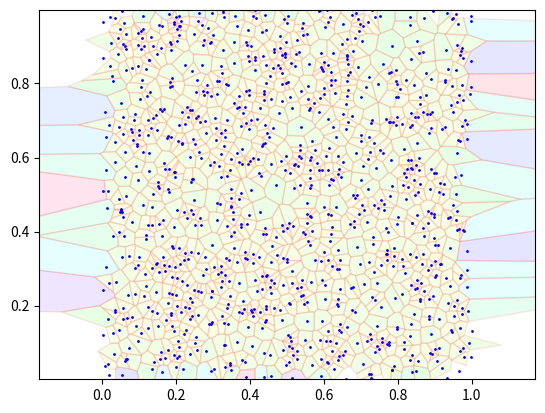
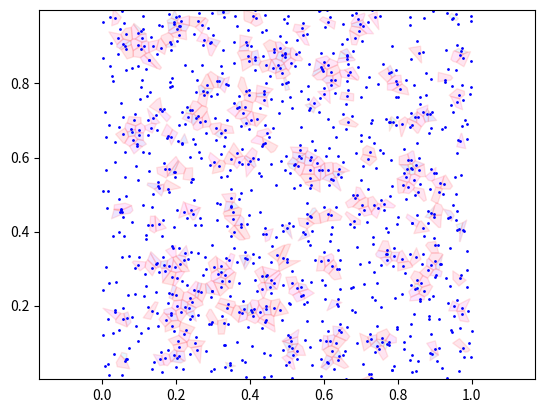
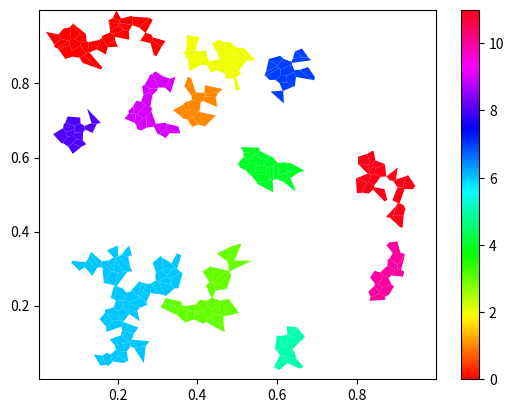

Python code for these plots, in order:
import numpy as np
from scipy.spatial import Delaunay
from scipy.spatial import Voronoi
import math
from itertools import compress
from matplotlib.patches import Polygon
from matplotlib.collections import PatchCollection
import matplotlib.pyplot as plt
from matplotlib import cm

number_of_points = 1000
area_threshold = 40
min_number_of_localizations = 10

def PolyArea(x,y):
    return 0.5*np.abs(np.dot(x,np.roll(y,1))-np.dot(y,np.roll(x,1)))

def neighbors_delauay(points):
    dt = Delaunay(points)
    vertices = dt.simplices
    
    vertices_hstack = np.hstack(vertices)
    vertices_hstack_sorted = np.sort(vertices_hstack) 
    vertices_hstack_sorted_arg = np.argsort(vertices_hstack) 
    unique_vals, indices = np.unique(vertices_hstack_sorted , return_index=True)
    vertices = vertices[divmod(vertices_hstack_sorted_arg,3)[0],:]

    neighbors = []
    for i in range(len(indices)):
        if i<len(indices)-1:
            neighbors.append(np.unique(vertices[indices[i]:indices[i+1]]))
        else:
            neighbors.append(np.unique(vertices[indices[i]:vertices.shape[0]]))
    neighbors = [list(i) for i in neighbors]
    [val.remove(idx) for idx,val in enumerate(neighbors)]
    return neighbors

def find_voronoi(points):
    vor = Voronoi(points)
    point_to_cell_index = list(vor.point_region)
    regions = vor.regions
    vertices = vor.vertices

    inf_empty_index = [regions.index(i) for i in regions if -1 in i or i ==[]]

    voronoi_cells = [vertices[i] for i in regions]

    voronoi_areas = [PolyArea(i[:,0],i[:,1]) for i in voronoi_cells]
  
    for i in inf_empty_index:
        voronoi_areas[i] = math.inf
        
    voronoi_areas = [voronoi_areas[i] for i in point_to_cell_index]  
    voronoi_cells = [voronoi_cells[i] for i in point_to_cell_index] 
    return voronoi_areas, voronoi_cells

def find_clusters(keep_points,neighbors):
    used_points = [False]*len(keep_points)
    clusters = []
    for i in range(len(keep_points)):
        if keep_points[i] and not used_points[i]:
            seed = []
            idx = []
            seed = list(compress(neighbors[i],[keep_points[j] for j in neighbors[i]]))
            if seed:
                while True:
                    size_one = len(seed)
                    idx = list(np.unique(np.concatenate([neighbors[i] for i in seed])))
                    idx = list(compress(idx,[keep_points[j] for j in idx]))
                    seed  = list(np.unique(np.asarray(seed+idx)))
                    size_two = len(seed)
                    if size_one==size_two:
                        break
            else:
                seed = [i]
            for j in seed:
                used_points[j] = True
            clusters.append(seed)
    return clusters

def plot_clusters(clusters_voronoi_cells,clusters_voronoi_areas):
    fig, ax = plt.subplots()
    patches = []
    color = []
    for counter,i in enumerate(clusters_voronoi_cells):
        color.append([counter]*len(i))
        for j in i:
            patches.append(Polygon(j))
    color = [np.asarray(i) for i in color]
    color = np.hstack(color)
    collection = PatchCollection(patches, alpha = 1, edgecolor = None, cmap=cm.hsv)
    collection.set_array(color)
    ax.add_collection(collection)
    fig.colorbar(collection, ax=ax)    
    plt.xlim(min(points[:,0]),max(points[:,0]))
    plt.ylim(min(points[:,1]),max(points[:,1]))
    plt.show()


def plot_voronoi(points,voronoi_cells,voronoi_areas,keep_points):
    fig, ax = plt.subplots()
    patches = []
    for counter,cell in enumerate(voronoi_cells):
        if voronoi_areas[counter] != math.inf:            
            patches.append(Polygon(cell))            
    collection = PatchCollection(patches, alpha = 0.1, edgecolor = 'r', cmap=cm.hsv)    
    color = [i for i in voronoi_areas if i!=math.inf]
    collection.set_array(np.log(np.array(color)))
    ax.add_collection(collection)    
    plt.scatter(points[:,0], points[:,1], s=1, color = 'b')    
    plt.axis('equal')
    plt.xlim(min(points[:,0]),max(points[:,0]))
    plt.ylim(min(points[:,1]),max(points[:,1]))    
    plt.show()
    
    voronoi_cells = list(compress(voronoi_cells,keep_points))
    voronoi_areas = list(compress(voronoi_areas,keep_points))
    fig, ax = plt.subplots()
    patches = []
    for counter,cell in enumerate(voronoi_cells):
        if voronoi_areas[counter] != math.inf:            
            patches.append(Polygon(cell))            
    collection = PatchCollection(patches, alpha = 0.1, edgecolor = 'r', cmap=cm.hsv)    
    color = [i for i in voronoi_areas if i!=math.inf]
    collection.set_array(np.log(np.array(color)))
    ax.add_collection(collection)    
    plt.scatter(points[:,0], points[:,1], s=1, color = 'b')  
    plt.axis('equal')
    plt.xlim(min(points[:,0]),max(points[:,0]))
    plt.ylim(min(points[:,1]),max(points[:,1]))    
    plt.show()
    
points = np.random.random([number_of_points,2])
neighbors = neighbors_delauay(points)
voronoi_areas, voronoi_cells =  find_voronoi(points)   
area_threshold = np.percentile(voronoi_areas,area_threshold)    
keep_points = [True if i<=area_threshold else False for i in voronoi_areas]
clusters = find_clusters(keep_points,neighbors)
clusters = list(filter(lambda x: len(x)>=min_number_of_localizations,clusters))
clusters_voronoi_cells = [[voronoi_cells[k] for k in i] for i in clusters]
clusters_voronoi_areas = [[voronoi_areas[k] for k in i] for i in clusters]

plot_voronoi(points,voronoi_cells,voronoi_areas,keep_points) 
plot_clusters(clusters_voronoi_cells,clusters_voronoi_areas)
